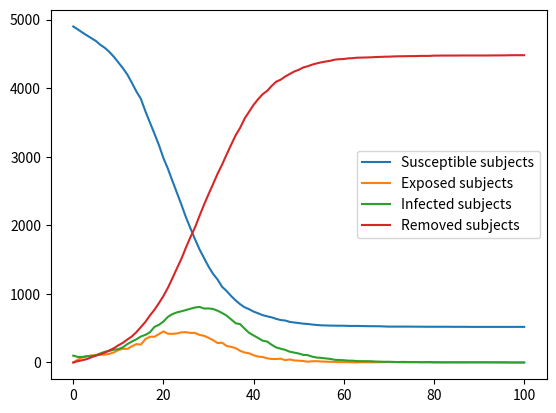

The script that saved this image:
import numpy as np
import matplotlib.pyplot as plt
np.random.seed(1234)


class Simulation:
    def __init__(self, beta, a, gamma, n, s=0, e=0, i=0):
        self.beta = beta
        self.a = a
        self.gamma = gamma
        self.n = n
        self.s = s
        self.e = e
        self.i = i
        self.r = n - s - e - i
        self.total_out_of_s_coefficient = None
        self.total_into_i_coefficient = None
        self.total_into_r_coefficient = None
        self.history = np.asarray([[self.s, self.e, self.i, self.r]])

    def update_coefficients(self):
        self.total_out_of_s_coefficient = self.beta * self.i * self.s / self.n
        self.total_into_i_coefficient = self.a * self.e
        self.total_into_r_coefficient = self.gamma * self.i

    def update_seir(self, out_of_s, into_i, into_r):
        self.s = self.s - out_of_s
        self.e = self.e + out_of_s - into_i
        self.i = self.i + into_i - into_r
        self.r = self.r + into_r

    def update_history(self):
        self.history = np.append(self.history, [[self.s, self.e, self.i, self.r]], axis=0)

    def time_step(self):
        self.update_coefficients()
        out_of_s = min(self.s, np.random.poisson(self.total_out_of_s_coefficient))
        into_i = min(self.e, np.random.poisson(self.total_into_i_coefficient))
        into_r = min(self.i, np.random.poisson(self.total_into_r_coefficient))

        self.update_seir(out_of_s, into_i, into_r)
        self.update_history()

    def simulate(self, time_steps):
        for _ in range(time_steps):
            self.time_step()

    def graph(self):
        s_data, e_data, i_data, r_data = self.history[:, 0], self.history[:, 1], \
                                         self.history[:, 2], self.history[:, 3]
        plt.plot(s_data, label='Susceptible subjects')
        plt.plot(e_data, label='Exposed subjects')
        plt.plot(i_data, label='Infected subjects')
        plt.plot(r_data, label='Removed subjects')
        plt.legend()
        plt.show()


sim = Simulation(.5, .4, .2, 5000, s=4900, i=100)
sim.simulate(100)
print(sim.history)
sim.graph()








